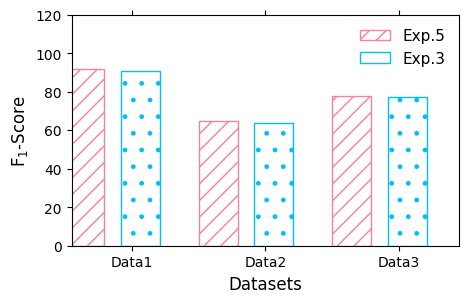

Source code (Python): (Note: this script raises an exception after producing the figure.)
# -*- coding: UTF-8 -*-
# This script is used for making bar comparison graph.
# Environment: Both python 2.7 and python 3.5 are OK.

import matplotlib.pyplot as plt
import numpy as np
from matplotlib.ticker import MultipleLocator, NullLocator
from scipy import interpolate

plt.rc('font',family='Times New Roman')


def make_model_compare_graph():
    fig = plt.figure(figsize = [5, 3])    #[width, height]

    bar_width = 3
    gap_bars_width = 1.3     #同组的bar之间的间隔
    gap_groups_width = 3    #不同组之间的间隔
    start = 1
    x1_data = []; x2_data = []; xticks_x = [];
    for i in range(0, 3):
        #print(i)
        x1_data.append(start + (2 * bar_width + gap_bars_width + gap_groups_width) * i)
        x2_data.append(x1_data[i] + bar_width + gap_bars_width)
        xticks_x.append(x1_data[i] + bar_width + gap_bars_width / 2)
        print(x1_data[i] + bar_width + gap_bars_width / 2)

    xticks_label = ['Data1', 'Data2', 'Data3']

    exp3_result = [92, 65, 78]
    exp5_result = [91, 64, 77]

    #画第一幅图strict
    title = "Strict Mode"
    x_label = "Datasets"
    y_label = "F$_1$-Score"
    x_range = [0, x2_data[2] + bar_width + start]
    y_range = [0, 120]
    yticks_y = []
    yticks_label = []
    legend2 = "Exp.3"
    legend1 = "Exp.5"

    font = {'family': 'Times New Roman', 'size': 12}

    #plt.title(title, fontdict=font)
    plt.xlabel(x_label,fontdict=font)
    plt.ylabel(y_label, fontdict=font)

    if len(x_range) != 0:
        plt.xlim(x_range[0], x_range[1])
    if len(y_range) != 0:
        plt.ylim(y_range[0], y_range[1])

    #plt.tick_params(length=0)
    plt.tick_params(bottom='off', top='off')

    if len(xticks_x) != 0 and len(xticks_label) == len(xticks_x):
        plt.xticks(xticks_x, xticks_label, family='Times New Roman')
    else:
        plt.xticks(family='Times New Roman')

    if len(yticks_y) != 0 and len(yticks_label) == len(yticks_y):
        plt.yticks(yticks_y, yticks_label, family='Times New Roman')
    else:
        plt.yticks(family='Times New Roman')

    plt.bar(x1_data, exp3_result, bar_width, label=legend1, hatch='//', color='white', edgecolor='#F7819F')
    plt.bar(x2_data, exp5_result, bar_width, label=legend2, hatch='.', color='white', edgecolor='#00BFFF')

    font_legend = {'family': 'Times New Roman',
            'size': 11,
            }
    plt.legend(loc='upper right',frameon=False, prop=font_legend)

    #在第一个条形上面添加y值
    for x, y in zip(x1_data, exp3_result):
        plt.text(x+bar_width/2, y+0.005, "%.2f" % y, ha='center', va='bottom', fontsize='11', fontdict=font)
    #在第二个条形上添加y值
    for x, y in zip(x2_data, exp5_result):
        plt.text(x+bar_width/2, y+0.005, "%.2f" % y, ha='center', va='bottom', fontsize='11', fontdict=font)

    plt.tight_layout()
    #plt.show()
    plt.savefig('bar_compare_single.png', dpi=300)
    #plt.savefig('exp35.eps', format='eps', dpi=300)



def main(report_path):
    make_model_compare_graph()

if __name__ == "__main__":
    report_path="dummy"
    main(report_path)


